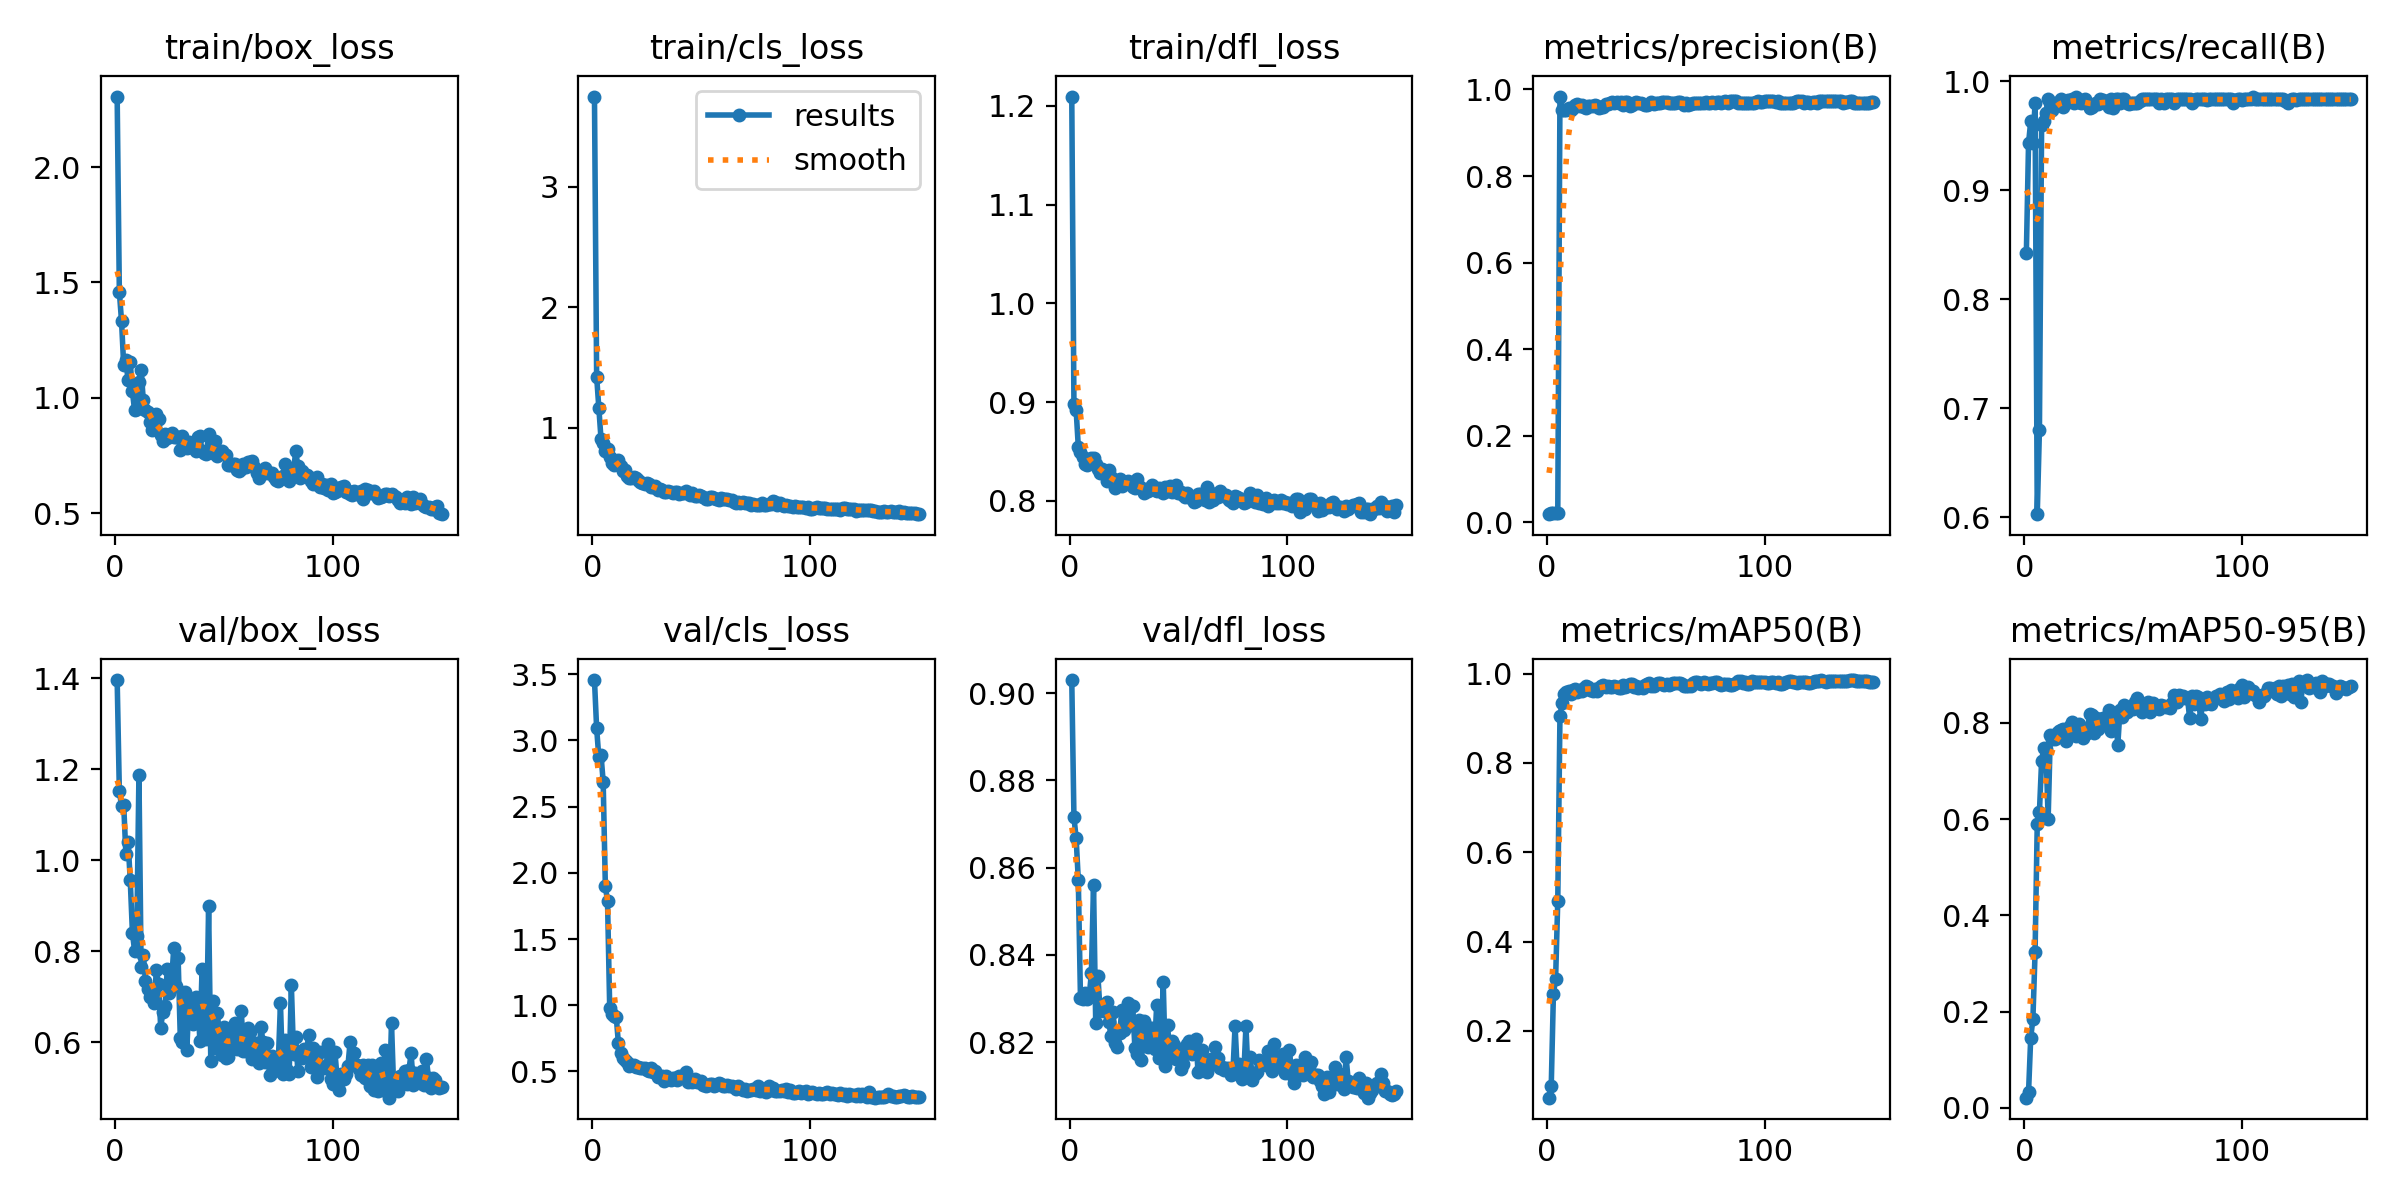

The data file committed next to this chart (first rows):
epoch, time, train/box_loss, train/cls_loss, train/dfl_loss, metrics/precision(B), metrics/recall(B), metrics/mAP50(B), metrics/mAP50-95(B), val/box_loss, val/cls_loss, val/dfl_loss, lr/pg0, lr/pg1, lr/pg2
1, 28.85, 2.305, 3.747, 1.209, 0.01902, 0.8423, 0.05058, 0.02107, 1.396, 3.456, 0.903, 0.0002, 0.0002, 0.0002
2, 34.75, 1.46, 1.424, 0.8978, 0.02129, 0.9429, 0.0764, 0.0322, 1.152, 3.092, 0.8716, 0.0004172, 0.0004172, 0.0004172
3, 40.75, 1.332, 1.161, 0.8923, 0.02174, 0.9631, 0.2837, 0.1459, 1.119, 2.874, 0.8668, 0.0006316, 0.0006316, 0.0006316
4, 46.43, 1.14, 0.9097, 0.8549, 0.02129, 0.9429, 0.3157, 0.1846, 1.122, 2.892, 0.8572, 0.000843, 0.000843, 0.000843
5, 51.5, 1.162, 0.875, 0.8494, 0.02212, 0.9799, 0.4919, 0.323, 1.014, 2.689, 0.8301, 0.001051, 0.001051, 0.001051
6, 57.01, 1.076, 0.8059, 0.8443, 0.9836, 0.603, 0.9048, 0.591, 1.041, 1.901, 0.83, 0.001257, 0.001257, 0.001257
7, 62.51, 1.155, 0.8201, 0.8376, 0.953, 0.6803, 0.9354, 0.615, 0.9572, 1.785, 0.8312, 0.00146, 0.00146, 0.00146
8, 67.76, 1.028, 0.7555, 0.8365, 0.9533, 0.9596, 0.9556, 0.7215, 0.8409, 0.9794, 0.8298, 0.00166, 0.00166, 0.00166
9, 72.94, 0.9446, 0.7083, 0.8387, 0.9517, 0.9631, 0.9597, 0.7486, 0.8006, 0.9348, 0.8305, 0.001857, 0.001857, 0.001857
10, 78.13, 0.9509, 0.6895, 0.843, 0.957, 0.9709, 0.9604, 0.7455, 0.8339, 0.9225, 0.8358, 0.001881, 0.001881, 0.001881
11, 83.24, 1.068, 0.7111, 0.8431, 0.9519, 0.9832, 0.9555, 0.6, 1.188, 0.9146, 0.8561, 0.001868, 0.001868, 0.001868
12, 89.08, 1.119, 0.7297, 0.8374, 0.9574, 0.9795, 0.9631, 0.7751, 0.766, 0.7115, 0.8244, 0.001855, 0.001855, 0.001855
13, 94.33, 0.9899, 0.6797, 0.8327, 0.9651, 0.9731, 0.965, 0.7659, 0.7921, 0.6418, 0.8353, 0.001842, 0.001842, 0.001842
14, 99.4, 0.9474, 0.6438, 0.8286, 0.9661, 0.9799, 0.9589, 0.7665, 0.7345, 0.602, 0.8272, 0.001828, 0.001828, 0.001828
15, 104.5, 0.9379, 0.6456, 0.8327, 0.9627, 0.9799, 0.9638, 0.7797, 0.7158, 0.5875, 0.8273, 0.001815, 0.001815, 0.001815
16, 110.1, 0.8953, 0.6032, 0.8282, 0.9649, 0.9799, 0.9614, 0.7823, 0.7002, 0.5701, 0.8271, 0.001802, 0.001802, 0.001802
17, 116.9, 0.8581, 0.5863, 0.8202, 0.9601, 0.9832, 0.9672, 0.7845, 0.7162, 0.5417, 0.8292, 0.001789, 0.001789, 0.001789
18, 123.6, 0.8639, 0.5854, 0.8312, 0.9582, 0.9765, 0.9721, 0.7873, 0.6869, 0.5499, 0.8246, 0.001776, 0.001776, 0.001776
19, 130.3, 0.9309, 0.5943, 0.8237, 0.9625, 0.9799, 0.9698, 0.7632, 0.7575, 0.5459, 0.8215, 0.001762, 0.001762, 0.001762
20, 136.2, 0.909, 0.5822, 0.821, 0.9606, 0.9826, 0.9634, 0.7828, 0.727, 0.5346, 0.8269, 0.001749, 0.001749, 0.001749
21, 141.9, 0.8376, 0.5669, 0.8132, 0.9606, 0.9822, 0.9602, 0.7937, 0.6318, 0.533, 0.8199, 0.001736, 0.001736, 0.001736
22, 147.6, 0.8115, 0.5504, 0.8179, 0.9638, 0.9832, 0.9662, 0.803, 0.6672, 0.528, 0.8189, 0.001723, 0.001723, 0.001723
23, 153.2, 0.8412, 0.5403, 0.822, 0.9622, 0.9799, 0.9612, 0.7969, 0.6803, 0.5284, 0.8222, 0.00171, 0.00171, 0.00171
24, 158.9, 0.8274, 0.5331, 0.8151, 0.9576, 0.9858, 0.969, 0.7736, 0.7598, 0.5241, 0.8273, 0.001696, 0.001696, 0.001696
25, 164.2, 0.8358, 0.539, 0.8194, 0.9606, 0.9811, 0.9732, 0.7981, 0.7076, 0.5133, 0.8228, 0.001683, 0.001683, 0.001683
26, 169.5, 0.8465, 0.5349, 0.8194, 0.9605, 0.9799, 0.9743, 0.7789, 0.735, 0.5066, 0.8259, 0.00167, 0.00167, 0.00167
27, 174.8, 0.8296, 0.5124, 0.8201, 0.967, 0.9825, 0.9712, 0.7692, 0.8077, 0.5258, 0.8289, 0.001657, 0.001657, 0.001657
28, 180.1, 0.8294, 0.5091, 0.8178, 0.9654, 0.9832, 0.9727, 0.7765, 0.7238, 0.4967, 0.8239, 0.001644, 0.001644, 0.001644
29, 185.3, 0.8306, 0.5133, 0.814, 0.9695, 0.9799, 0.9708, 0.7783, 0.7843, 0.5035, 0.8283, 0.00163, 0.00163, 0.00163
30, 190.5, 0.7726, 0.4828, 0.8134, 0.97, 0.9752, 0.9705, 0.8186, 0.6088, 0.4571, 0.8187, 0.001617, 0.001617, 0.001617
31, 195.7, 0.8344, 0.4884, 0.8217, 0.9687, 0.9765, 0.9722, 0.8164, 0.5994, 0.4547, 0.8172, 0.001604, 0.001604, 0.001604
32, 200.8, 0.8012, 0.4799, 0.8148, 0.9701, 0.9789, 0.9708, 0.7784, 0.7093, 0.465, 0.825, 0.001591, 0.001591, 0.001591
33, 206, 0.7807, 0.4666, 0.8128, 0.9697, 0.9799, 0.9689, 0.8106, 0.5825, 0.4277, 0.816, 0.001578, 0.001578, 0.001578
34, 211.1, 0.8094, 0.4705, 0.8082, 0.9701, 0.9788, 0.9685, 0.7883, 0.6974, 0.4639, 0.8249, 0.001564, 0.001564, 0.001564
35, 216.3, 0.7856, 0.4733, 0.812, 0.9635, 0.9832, 0.9743, 0.8072, 0.6869, 0.453, 0.8199, 0.001551, 0.001551, 0.001551
36, 221.5, 0.7883, 0.4693, 0.8102, 0.9702, 0.9823, 0.9705, 0.81, 0.6388, 0.4386, 0.8189, 0.001538, 0.001538, 0.001538
37, 226.8, 0.7697, 0.4581, 0.8117, 0.9701, 0.9796, 0.9729, 0.7956, 0.6986, 0.4473, 0.8233, 0.001525, 0.001525, 0.001525
38, 231.8, 0.8288, 0.4651, 0.8165, 0.9606, 0.9819, 0.9758, 0.7972, 0.6929, 0.45, 0.8233, 0.001512, 0.001512, 0.001512
39, 237.1, 0.8339, 0.4708, 0.8112, 0.9648, 0.9765, 0.9765, 0.8274, 0.6025, 0.4362, 0.8185, 0.001498, 0.001498, 0.001498
40, 242.3, 0.7682, 0.4533, 0.8104, 0.9684, 0.9832, 0.9698, 0.783, 0.76, 0.4651, 0.8284, 0.001485, 0.001485, 0.001485
41, 247.6, 0.7609, 0.4561, 0.8132, 0.97, 0.9756, 0.9713, 0.81, 0.6492, 0.4571, 0.8164, 0.001472, 0.001472, 0.001472
42, 252.8, 0.758, 0.4563, 0.8102, 0.9696, 0.9832, 0.9673, 0.8153, 0.6059, 0.4658, 0.8179, 0.001459, 0.001459, 0.001459
43, 258, 0.8419, 0.4723, 0.8079, 0.9691, 0.9832, 0.9701, 0.7542, 0.8988, 0.4945, 0.8339, 0.001446, 0.001446, 0.001446
44, 263.2, 0.7893, 0.4611, 0.8143, 0.9655, 0.9799, 0.9684, 0.8272, 0.5581, 0.4239, 0.8145, 0.001432, 0.001432, 0.001432
45, 268.2, 0.7601, 0.4438, 0.81, 0.9645, 0.9832, 0.9752, 0.8114, 0.6914, 0.4372, 0.824, 0.001419, 0.001419, 0.001419
46, 273.4, 0.8105, 0.4569, 0.8149, 0.9636, 0.9832, 0.9768, 0.8365, 0.5874, 0.4171, 0.817, 0.001406, 0.001406, 0.001406
47, 278.7, 0.7469, 0.4323, 0.8093, 0.9656, 0.9799, 0.9781, 0.8217, 0.6642, 0.442, 0.8203, 0.001393, 0.001393, 0.001393
48, 283.8, 0.7662, 0.4355, 0.8109, 0.9701, 0.9789, 0.9725, 0.83, 0.6137, 0.4239, 0.8194, 0.00138, 0.00138, 0.00138
49, 289, 0.7701, 0.4424, 0.8162, 0.9667, 0.9799, 0.9719, 0.8321, 0.5721, 0.4176, 0.8161, 0.001366, 0.001366, 0.001366
50, 294.2, 0.7547, 0.4358, 0.8081, 0.9685, 0.9799, 0.9775, 0.8288, 0.6341, 0.4254, 0.8161, 0.001353, 0.001353, 0.001353
51, 299.4, 0.7519, 0.4267, 0.809, 0.9695, 0.9799, 0.9783, 0.8446, 0.5662, 0.3974, 0.8138, 0.00134, 0.00134, 0.00134
52, 304.7, 0.7087, 0.4069, 0.8056, 0.9693, 0.9799, 0.9797, 0.8515, 0.5678, 0.3924, 0.8151, 0.001327, 0.001327, 0.001327
53, 309.9, 0.7079, 0.4114, 0.8043, 0.9702, 0.9821, 0.9776, 0.8313, 0.602, 0.4016, 0.8178, 0.001314, 0.001314, 0.001314
54, 315.1, 0.7125, 0.4231, 0.8081, 0.97, 0.9832, 0.9741, 0.8223, 0.6152, 0.4089, 0.8195, 0.0013, 0.0013, 0.0013
55, 320.2, 0.7109, 0.4219, 0.8041, 0.9699, 0.9832, 0.9773, 0.8282, 0.6426, 0.4025, 0.8204, 0.001287, 0.001287, 0.001287
56, 325.3, 0.6845, 0.4182, 0.8019, 0.9695, 0.9832, 0.9748, 0.8309, 0.584, 0.3925, 0.8172, 0.001274, 0.001274, 0.001274
57, 330.5, 0.6829, 0.4102, 0.7984, 0.9694, 0.9832, 0.9763, 0.8444, 0.5892, 0.3986, 0.818, 0.001261, 0.001261, 0.001261
58, 335.6, 0.692, 0.4015, 0.7998, 0.9697, 0.9832, 0.9802, 0.822, 0.6687, 0.414, 0.8208, 0.001248, 0.001248, 0.001248
59, 340.9, 0.7146, 0.4205, 0.8066, 0.9693, 0.9832, 0.9789, 0.8416, 0.5813, 0.4042, 0.8132, 0.001234, 0.001234, 0.001234
60, 346, 0.6996, 0.4064, 0.8072, 0.9699, 0.9832, 0.9785, 0.834, 0.5811, 0.3867, 0.8137, 0.001221, 0.001221, 0.001221
... 90 more rows
